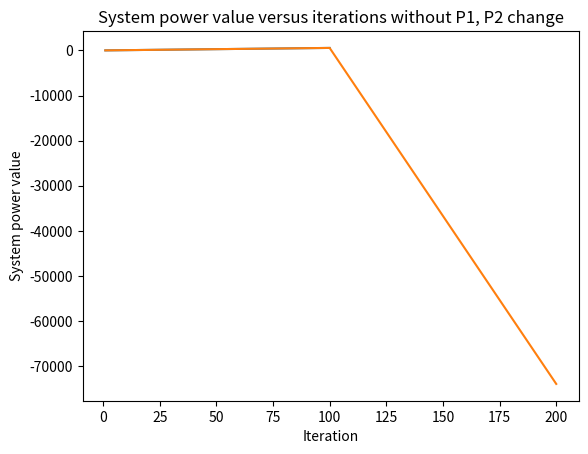

Write the Python code that produced this figure.
# ~~~~~~~~~~~~~~~~~~~~~~~~~~~~~~~~~~~~~~~~~~~~~~~~~~~~~~~~~~~~~~~~~~~~~~~~~~~~~~~~~~~~~~~~~~~~~~~~~~~~~~~~~~~~~~~~~~~~~~
# [redacted]
# February 5, 2021
# show_instability.py
# Show the instability of the line agent calculation if allowed to execute unbounded.
# ~~~~~~~~~~~~~~~~~~~~~~~~~~~~~~~~~~~~~~~~~~~~~~~~~~~~~~~~~~~~~~~~~~~~~~~~~~~~~~~~~~~~~~~~~~~~~~~~~~~~~~~~~~~~~~~~~~~~~~

import matplotlib.pyplot as plt

lambda_start = 0
P1 = -100
P2 = -450
alpha = -.01

iterations = range(1, 101)

result = [lambda_start]
for iteration in iterations[:99]:
    result.append(result[iteration - 1] + (P1 + P2) * alpha)

plt.plot(iterations, result)
plt.title('System power value versus iterations without P1, P2 change')
plt.xlabel('Iteration')
plt.ylabel('System power value')
plt.show()

iterations = range(1, 201)
P1 = 49900
P2 = 24550

for iteration in iterations[99:199]:
    result.append(result[iteration - 1] + (P1 + P2) * alpha)

plt.plot(iterations, result)
plt.title('System power value versus iterations without P1, P2 change')
plt.xlabel('Iteration')
plt.ylabel('System power value')
plt.show()
